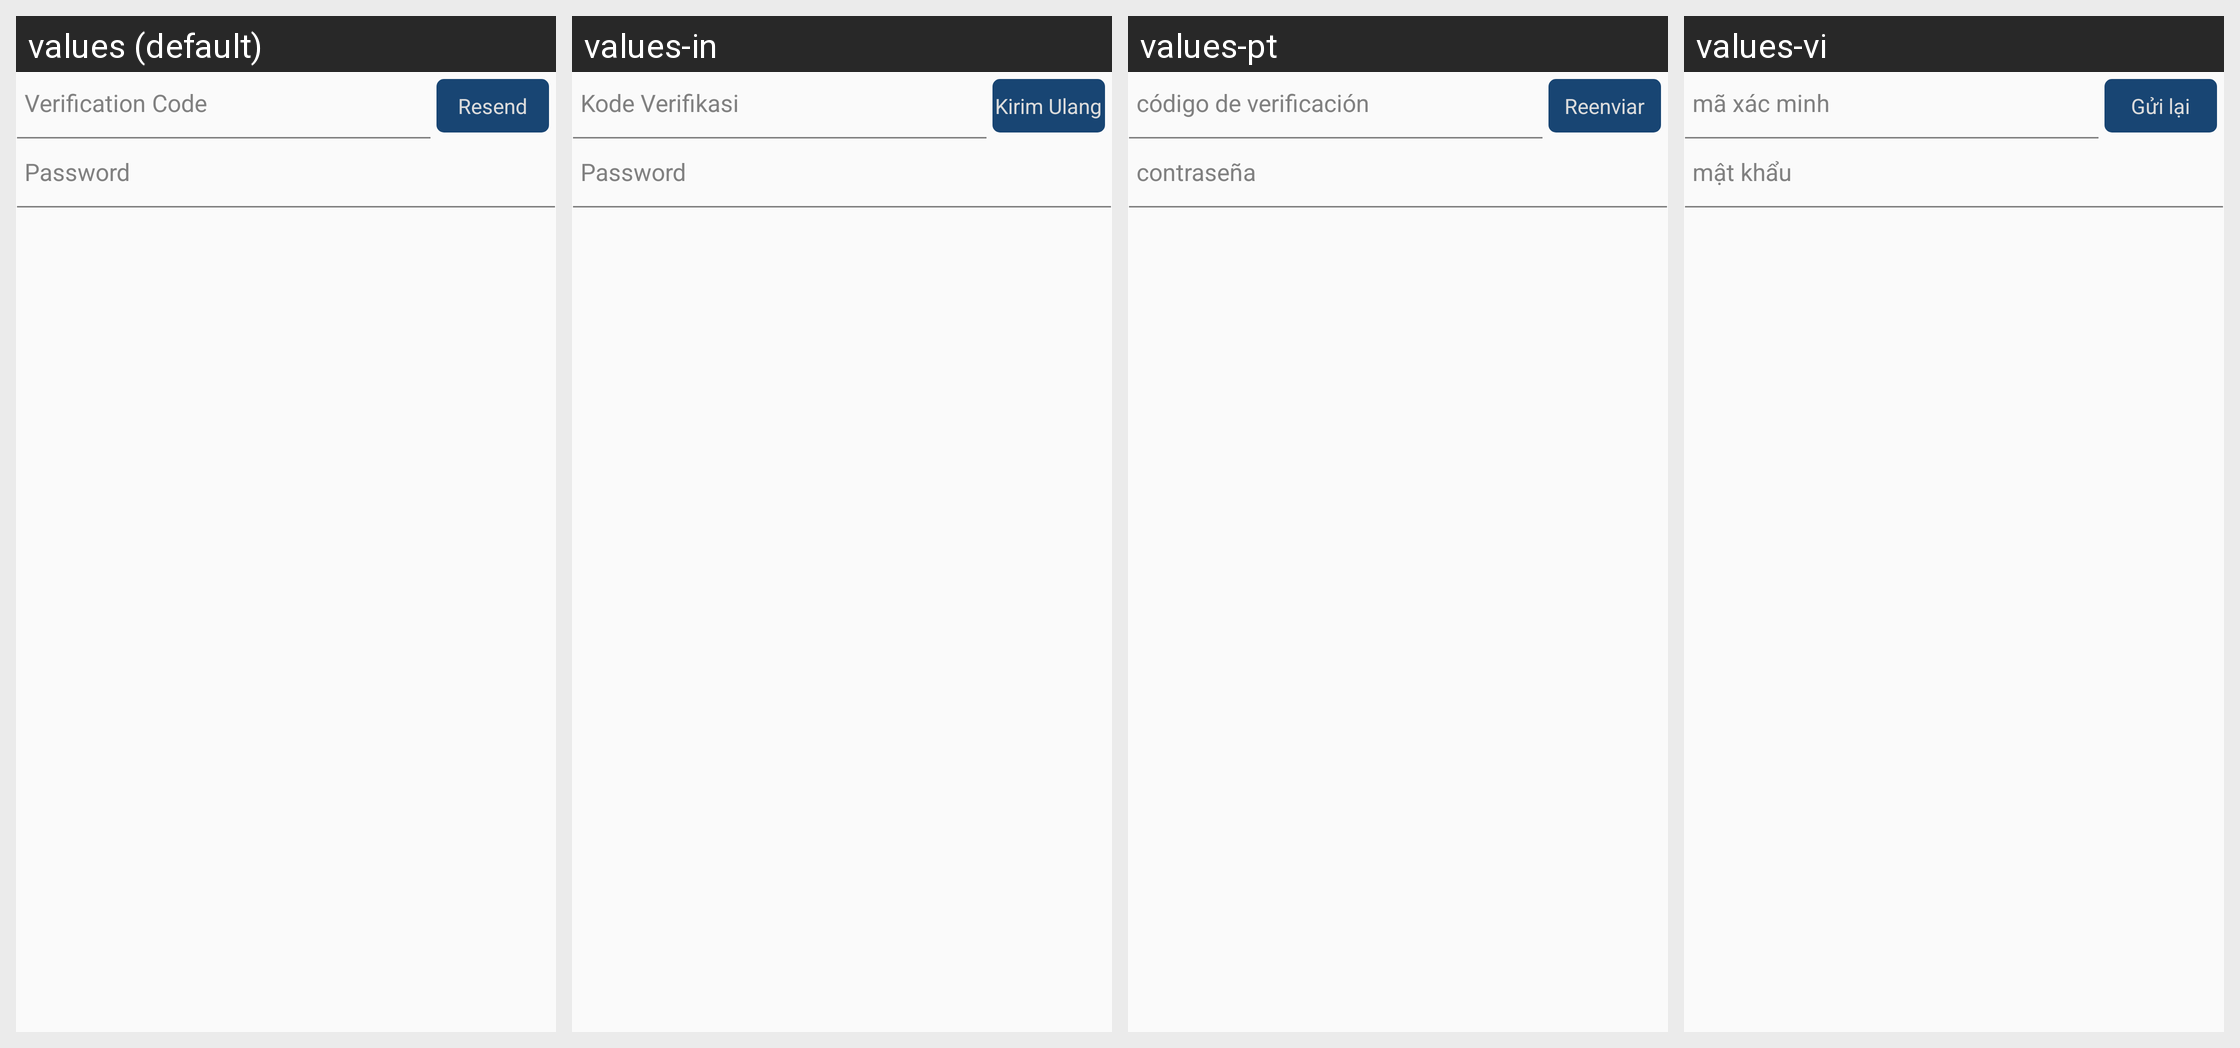

Locale-by-locale string values for the Android screen shown in this grid:
Android screen res/layout/hw_view_code_with_password_a.xml rendered under 4 locales, left to right: values (default), values-in, values-pt, values-vi. Device: Nexus 5 (rendered at 1080×1920; each locale shown at half size, 540×960, under a caption strip naming it); theme MyFullScreen.
Other locales in the repository, not shown: values-af, values-ar, values-cs, values-de-rDE, values-en-rSG, values-en-rUS, values-es, values-fi, values-fr, values-fr-rCA, values-fr-rFR, values-gu, values-hi, values-hr, values-it, values-iw, values-ja, values-ko, values-ko-rKR, values-mr, values-nl, values-pa, values-pt-rPT, values-ro, values-ru, values-ru-rRU, values-th, values-th-rTH, values-tr, values-tr-rTR, values-zh-rCN, values-zh-rHK, values-zh-rTW.
Strings drawn on this screen, with the default value and each locale's value (text and hints the layout hard-codes, and strings that could not be matched under every locale, appear in the picture but are not listed):

hw_inputBox_validationCode_hint
  values: Verification Code
  values-in: Kode Verifikasi
  values-pt: código de verificación
  values-vi: mã xác minh

hw_inputBox_resendCode
  values: Resend
  values-in: Kirim Ulang
  values-pt: Reenviar
  values-vi: Gửi lại

hw_inputBox_password_hint
  values: Password
  values-in: Password
  values-pt: contraseña
  values-vi: mật khẩu
